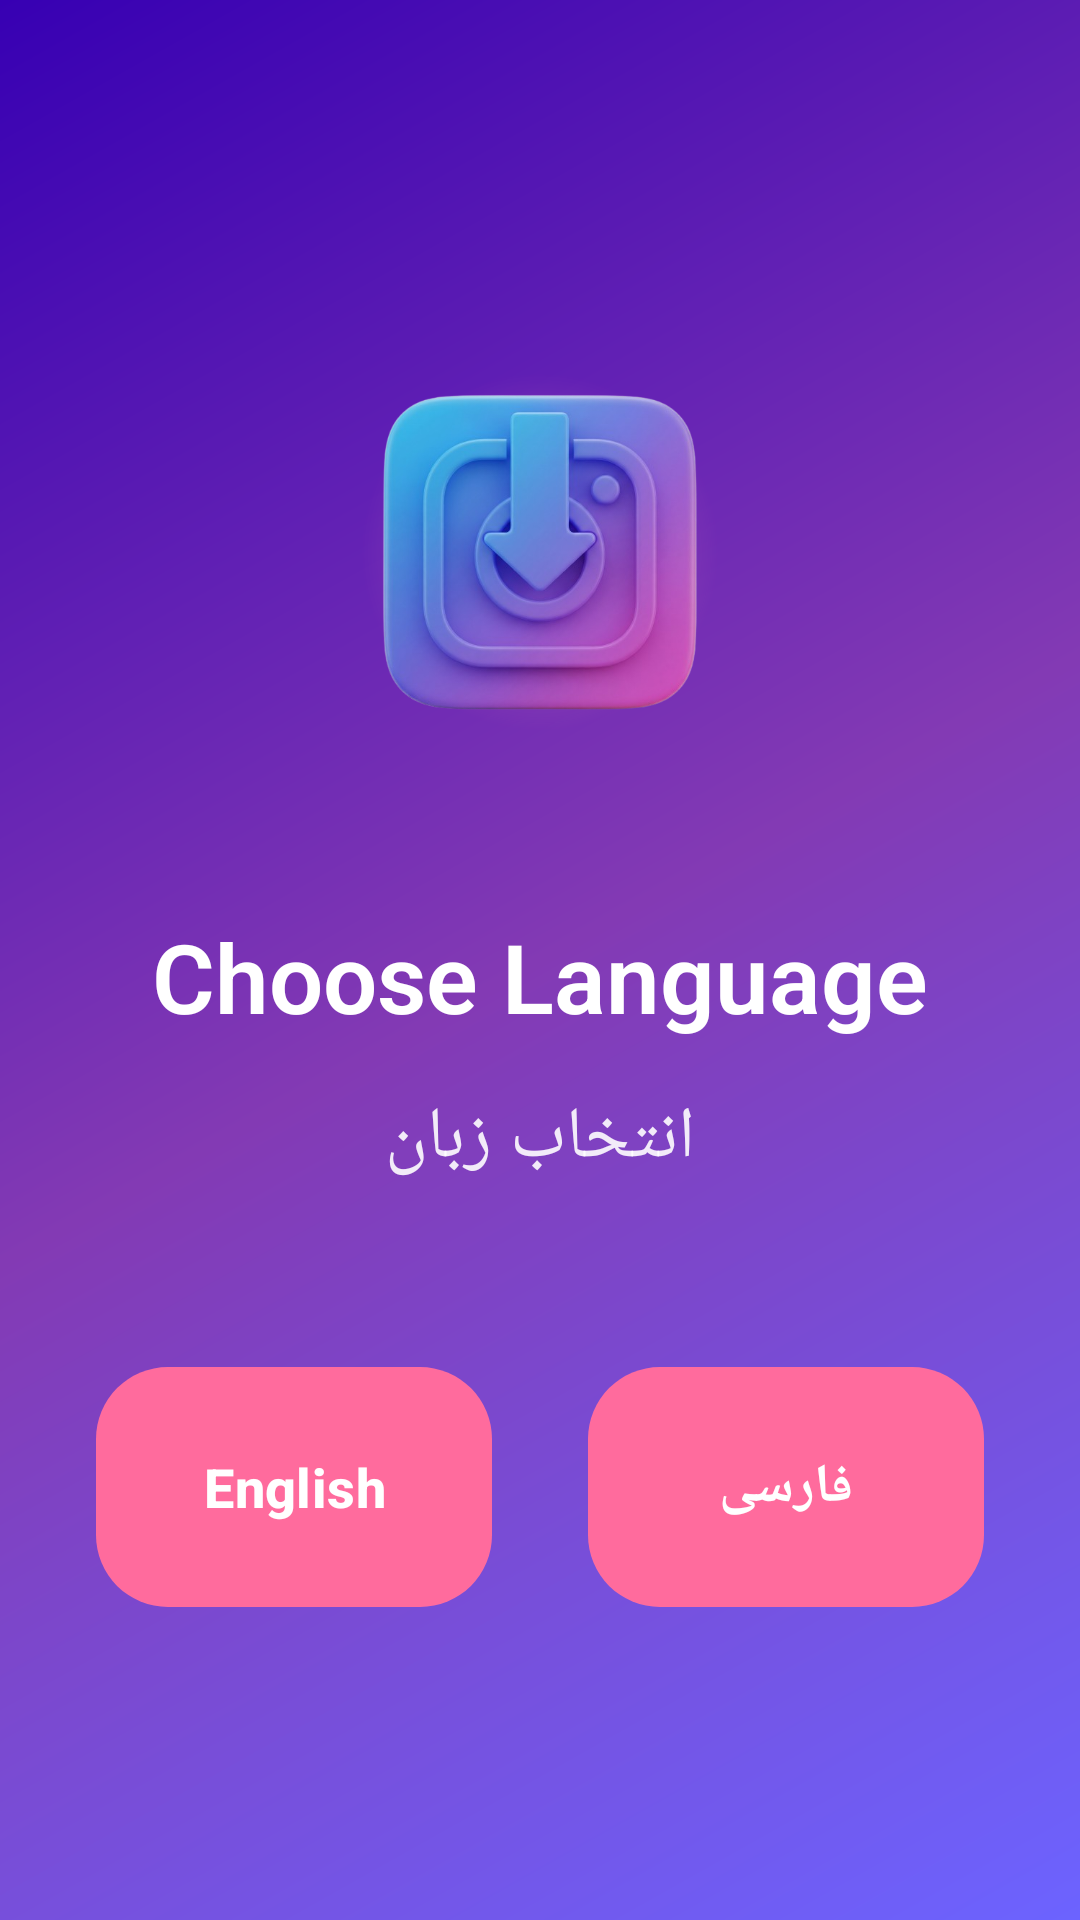

Android layout source for this screen:
<!-- AndroidManifest.xml: application theme Theme.InstaLoader -->
<!-- res/layout/activity_language_selection.xml -->
<?xml version="1.0" encoding="utf-8"?>
<androidx.coordinatorlayout.widget.CoordinatorLayout xmlns:android="http://schemas.android.com/apk/res/android"
    xmlns:app="http://schemas.android.com/apk/res-auto"
    android:id="@+id/coordinatorLayout"
    android:layout_width="match_parent"
    android:layout_height="match_parent"
    android:background="@drawable/animated_gradient_background">

    <LinearLayout
        android:layout_width="match_parent"
        android:layout_height="match_parent"
        android:orientation="vertical"
        android:gravity="center"
        android:padding="32dp">

        
        <FrameLayout
            android:layout_width="160dp"
            android:layout_height="160dp"
            android:layout_marginBottom="40dp">

            
            <View
                android:layout_width="match_parent"
                android:layout_height="match_parent"
                android:background="@drawable/logo_glow"
                android:alpha="0.4" />

            
            <ImageView
                android:layout_width="match_parent"
                android:layout_height="match_parent"
                android:src="@drawable/icon2"
                android:contentDescription="App Icon"
                android:padding="20dp" />

        </FrameLayout>

        
        <TextView
            android:layout_width="wrap_content"
            android:layout_height="wrap_content"
            android:text="Choose Language"
            android:textColor="@color/on_primary"
            android:textSize="32sp"
            android:textStyle="bold"
            android:fontFamily="sans-serif-light"
            android:layout_marginBottom="16dp" />

        
        <TextView
            android:layout_width="wrap_content"
            android:layout_height="wrap_content"
            android:text="انتخاب زبان"
            android:textColor="@color/on_primary"
            android:textSize="24sp"
            android:alpha="0.9"
            android:fontFamily="sans-serif-light"
            android:layout_marginBottom="60dp" />

        
        <LinearLayout
            android:layout_width="match_parent"
            android:layout_height="wrap_content"
            android:orientation="horizontal"
            android:gravity="center">

            
            <com.google.android.material.button.MaterialButton
                android:id="@+id/btnEnglish"
                android:layout_width="0dp"
                android:layout_height="80dp"
                android:layout_weight="1"
                android:layout_marginEnd="16dp"
                android:text="English"
                android:textSize="18sp"
                android:textStyle="bold"
                android:textColor="@color/on_primary"
                app:cornerRadius="24dp"
                android:background="@drawable/button_ripple"
                android:fontFamily="sans-serif-medium" />

            
            <com.google.android.material.button.MaterialButton
                android:id="@+id/btnPersian"
                android:layout_width="0dp"
                android:layout_height="80dp"
                android:layout_weight="1"
                android:layout_marginStart="16dp"
                android:text="فارسی"
                android:textSize="18sp"
                android:textStyle="bold"
                android:textColor="@color/on_primary"
                app:cornerRadius="24dp"
                android:background="@drawable/button_ripple"
                android:fontFamily="sans-serif-medium" />

        </LinearLayout>

    </LinearLayout>

</androidx.coordinatorlayout.widget.CoordinatorLayout>
<!-- resources referenced by this layout -->
<resources>
  <color name="on_primary">#FFFFFF</color>
  <!-- drawable animated_gradient_background (drawable) -->
  <?xml version="1.0" encoding="utf-8"?>
  <shape xmlns:android="http://schemas.android.com/apk/res/android">
      <gradient
          android:type="linear"
          android:angle="135"
          android:startColor="@color/accent"
          android:centerColor="@color/insta_purple"
          android:endColor="@color/purple_700"
          android:centerX="0.5"
          android:centerY="0.5" />
  </shape>
  <!-- drawable button_ripple (drawable) -->
  <?xml version="1.0" encoding="utf-8"?>
  <ripple xmlns:android="http://schemas.android.com/apk/res/android"
      android:color="@color/primary_light">
      <item android:id="@android:id/background">
          <shape>
              <gradient
                  android:type="linear"
                  android:angle="45"
                  android:startColor="@color/primary"
                  android:endColor="@color/tertiary" />
              <corners android:radius="24dp" />
          </shape>
      </item>
  </ripple>
  <!-- drawable logo_glow (drawable) -->
  <?xml version="1.0" encoding="utf-8"?>
  <shape xmlns:android="http://schemas.android.com/apk/res/android"
      android:shape="oval">
      <gradient
          android:type="radial"
          android:gradientRadius="60dp"
          android:startColor="@color/primary_light"
          android:endColor="@android:color/transparent" />
  </shape>
  <color name="accent">#6C63FF</color>
  <color name="insta_purple">#833AB4</color>
  <color name="purple_700">#FF3700B3</color>
  <color name="primary_light">#FF8FB8</color>
  <color name="primary">#FF6B9D</color>
  <color name="tertiary">#6C63FF</color>
  <color name="primary_dark">#E55A8A</color>
  <color name="secondary">#FFD93D</color>
  <color name="secondary_dark">#F4C20D</color>
  <color name="on_secondary">#1C1B1F</color>
  <color name="on_tertiary">#FFFFFF</color>
  <color name="background">#FFFFFF</color>
  <color name="on_background">#1C1B1F</color>
  <color name="surface">#FFFFFF</color>
  <color name="on_surface">#1C1B1F</color>
  <color name="surface_variant">#F8F9FA</color>
  <color name="on_surface_variant">#49454F</color>
  <color name="error">#F44336</color>
  <color name="white">#FFFFFFFF</color>
</resources>
